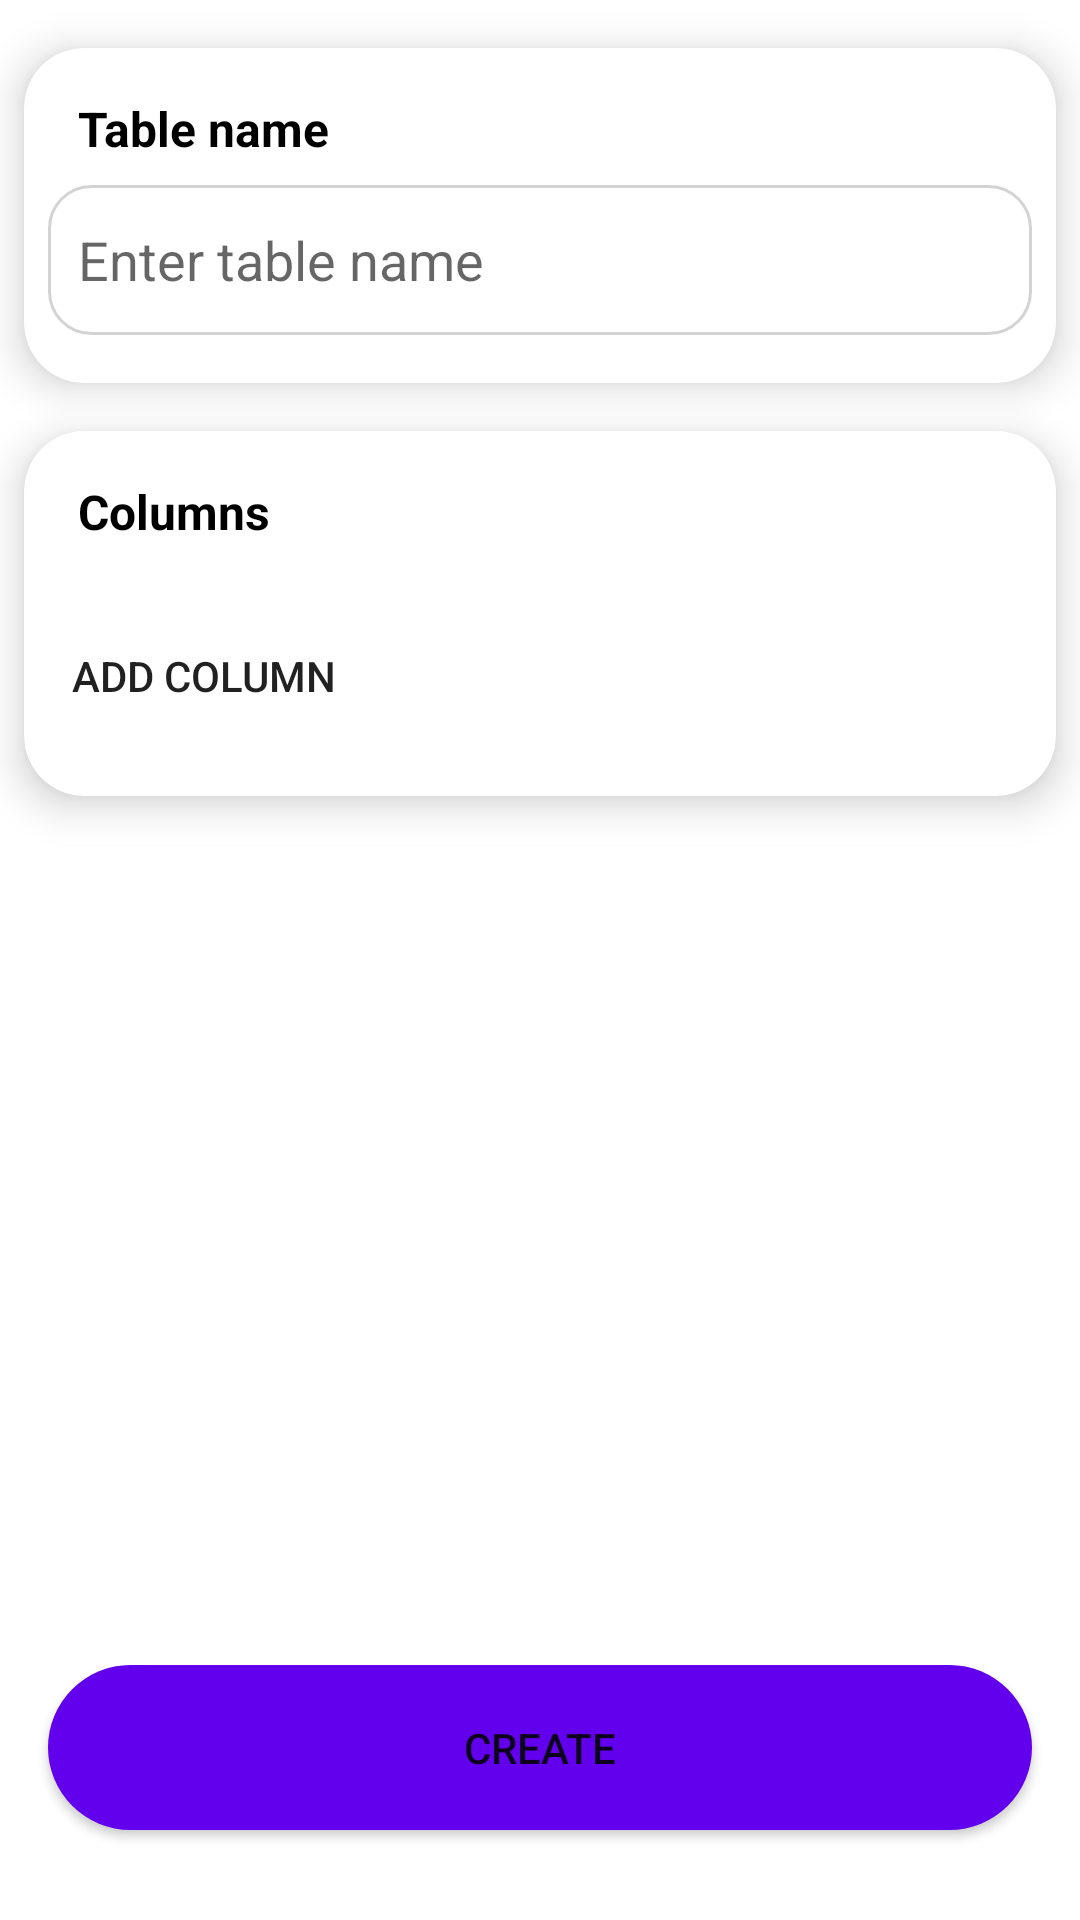

Here is an Android app screen rendered from its layout file. Give the layout XML and the strings, colors and styles it references.
<!-- AndroidManifest.xml: application theme Theme.Database -->
<!-- res/layout/fragment_create_database.xml -->
<?xml version="1.0" encoding="utf-8"?>
<layout xmlns:android="http://schemas.android.com/apk/res/android"
    xmlns:app="http://schemas.android.com/apk/res-auto"
    xmlns:tools="http://schemas.android.com/tools"
    tools:context=".CreateDatabase">

    <RelativeLayout
        android:layout_width="match_parent"
        android:layout_height="match_parent">

        <LinearLayout
            android:layout_width="match_parent"
            android:layout_height="match_parent"
            android:orientation="vertical">

            <androidx.cardview.widget.CardView
                android:layout_width="match_parent"
                android:layout_height="wrap_content"
                android:layout_marginTop="16dp"
                android:layout_marginHorizontal="8dp"
                app:cardElevation="8dp"
                app:cardCornerRadius="20dp">

                <LinearLayout
                    android:layout_width="match_parent"
                    android:layout_height="match_parent"
                    android:orientation="vertical">

                    <TextView
                        android:layout_width="match_parent"
                        android:layout_height="wrap_content"
                        android:layout_marginStart="18dp"
                        android:layout_marginTop="16dp"
                        android:text="@string/table_name"
                        android:textColor="@color/black"
                        android:textSize="16sp"
                        android:textStyle="bold" />

                    <EditText
                        android:id="@+id/enterTableName"
                        android:layout_width="match_parent"
                        android:layout_height="wrap_content"
                        android:layout_marginTop="8dp"
                        android:layout_marginHorizontal="8dp"
                        android:layout_marginBottom="16dp"
                        android:background="@drawable/edit"
                        android:hint="@string/enter_table_name"
                        android:padding="10dp"
                        android:inputType="textCapWords"/>

                </LinearLayout>

            </androidx.cardview.widget.CardView>

            <androidx.cardview.widget.CardView
                android:layout_width="match_parent"
                android:layout_height="wrap_content"
                android:layout_marginHorizontal="8dp"
                android:layout_marginTop="16dp"
                android:paddingBottom="16dp"
                app:cardCornerRadius="20dp"
                app:cardElevation="8dp">

                <LinearLayout
                    android:layout_width="match_parent"
                    android:layout_height="match_parent"
                    android:orientation="vertical">

                    <TextView
                        android:layout_width="match_parent"
                        android:layout_height="wrap_content"
                        android:layout_marginStart="18dp"
                        android:layout_marginTop="16dp"
                        android:text="@string/columnsText"
                        android:textColor="@color/black"
                        android:textSize="16sp"
                        android:textStyle="bold" />


                    <LinearLayout
                        android:id="@+id/root_layout"
                        android:layout_width="match_parent"
                        android:layout_height="wrap_content"
                        android:orientation="vertical"
                        android:padding="2dp">

                    </LinearLayout>

                    <Button
                        android:id="@+id/addColumnButton"
                        android:layout_width="wrap_content"
                        android:layout_height="wrap_content"
                        android:layout_marginStart="16dp"
                        android:layout_marginBottom="16dp"
                        android:layout_marginTop="16dp"
                        android:background="@drawable/round_button"
                        android:drawableEnd="@drawable/ic_add"
                        android:text="Add column" />

                </LinearLayout>

            </androidx.cardview.widget.CardView>
















































        </LinearLayout>

        <Button
            android:id="@+id/createButton"
            android:layout_width="match_parent"
            android:layout_height="55dp"
            android:layout_alignParentBottom="true"
            android:text="Create"
            android:background="@drawable/very_round_button"
            android:layout_marginHorizontal="16dp"
            android:layout_marginBottom="30dp"/>

    </RelativeLayout>



</layout>
<!-- resources referenced by this layout -->
<resources>
  <color name="black">#FF000000</color>
  <!-- drawable edit (drawable) -->
  <?xml version="1.0" encoding="utf-8"?>
  <shape android:shape="rectangle" xmlns:android="http://schemas.android.com/apk/res/android">
      <corners android:radius="14dp"/>
      <solid android:color="@color/white"/>
      <size android:height="50dp"/>
      <stroke android:color="@color/grey"
          android:width="1dp"
          />
  
  </shape>
  <!-- drawable spinner (drawable) -->
  <?xml version="1.0" encoding="utf-8"?>
  <shape xmlns:android="http://schemas.android.com/apk/res/android">
      <corners android:radius="14dp"/>
      <solid android:color="@color/white"/>
      <stroke
          android:width="1dp"
          android:color="@android:color/white"/>
  </shape>
  <!-- drawable very_round_button (drawable) -->
  <?xml version="1.0" encoding="utf-8"?>
  <shape xmlns:android="http://schemas.android.com/apk/res/android"
      android:shape="rectangle">
      <corners android:radius="50dp"/>
      <solid android:color="@color/purple_500" />
  </shape>
  <string name="columnsText">Columns</string>
  <string name="enter_primary_key">Enter primary key</string>
  <string name="enter_table_name">Enter table name</string>
  <string name="table_name">Table name</string>
  <style name="Theme.Database" parent="Theme.MaterialComponents.DayNight.DarkActionBar">
          
          <item name="colorPrimary">@color/purple_500</item>
          <item name="colorPrimaryVariant">@color/purple_700</item>
          <item name="colorOnPrimary">@color/white</item>
          
          <item name="colorSecondary">@color/teal_200</item>
          <item name="colorSecondaryVariant">@color/teal_700</item>
          <item name="colorOnSecondary">@color/black</item>
          
          <item name="android:statusBarColor" tools:targetApi="l">?attr/colorPrimaryVariant</item>
          
      </style>
  <color name="white">#FFFFFFFF</color>
  <color name="grey">#D3D3D3</color>
  <color name="purple_500">#FF6200EE</color>
  <color name="purple_700">#FF3700B3</color>
  <color name="teal_200">#FF03DAC5</color>
  <color name="teal_700">#FF018786</color>
</resources>
